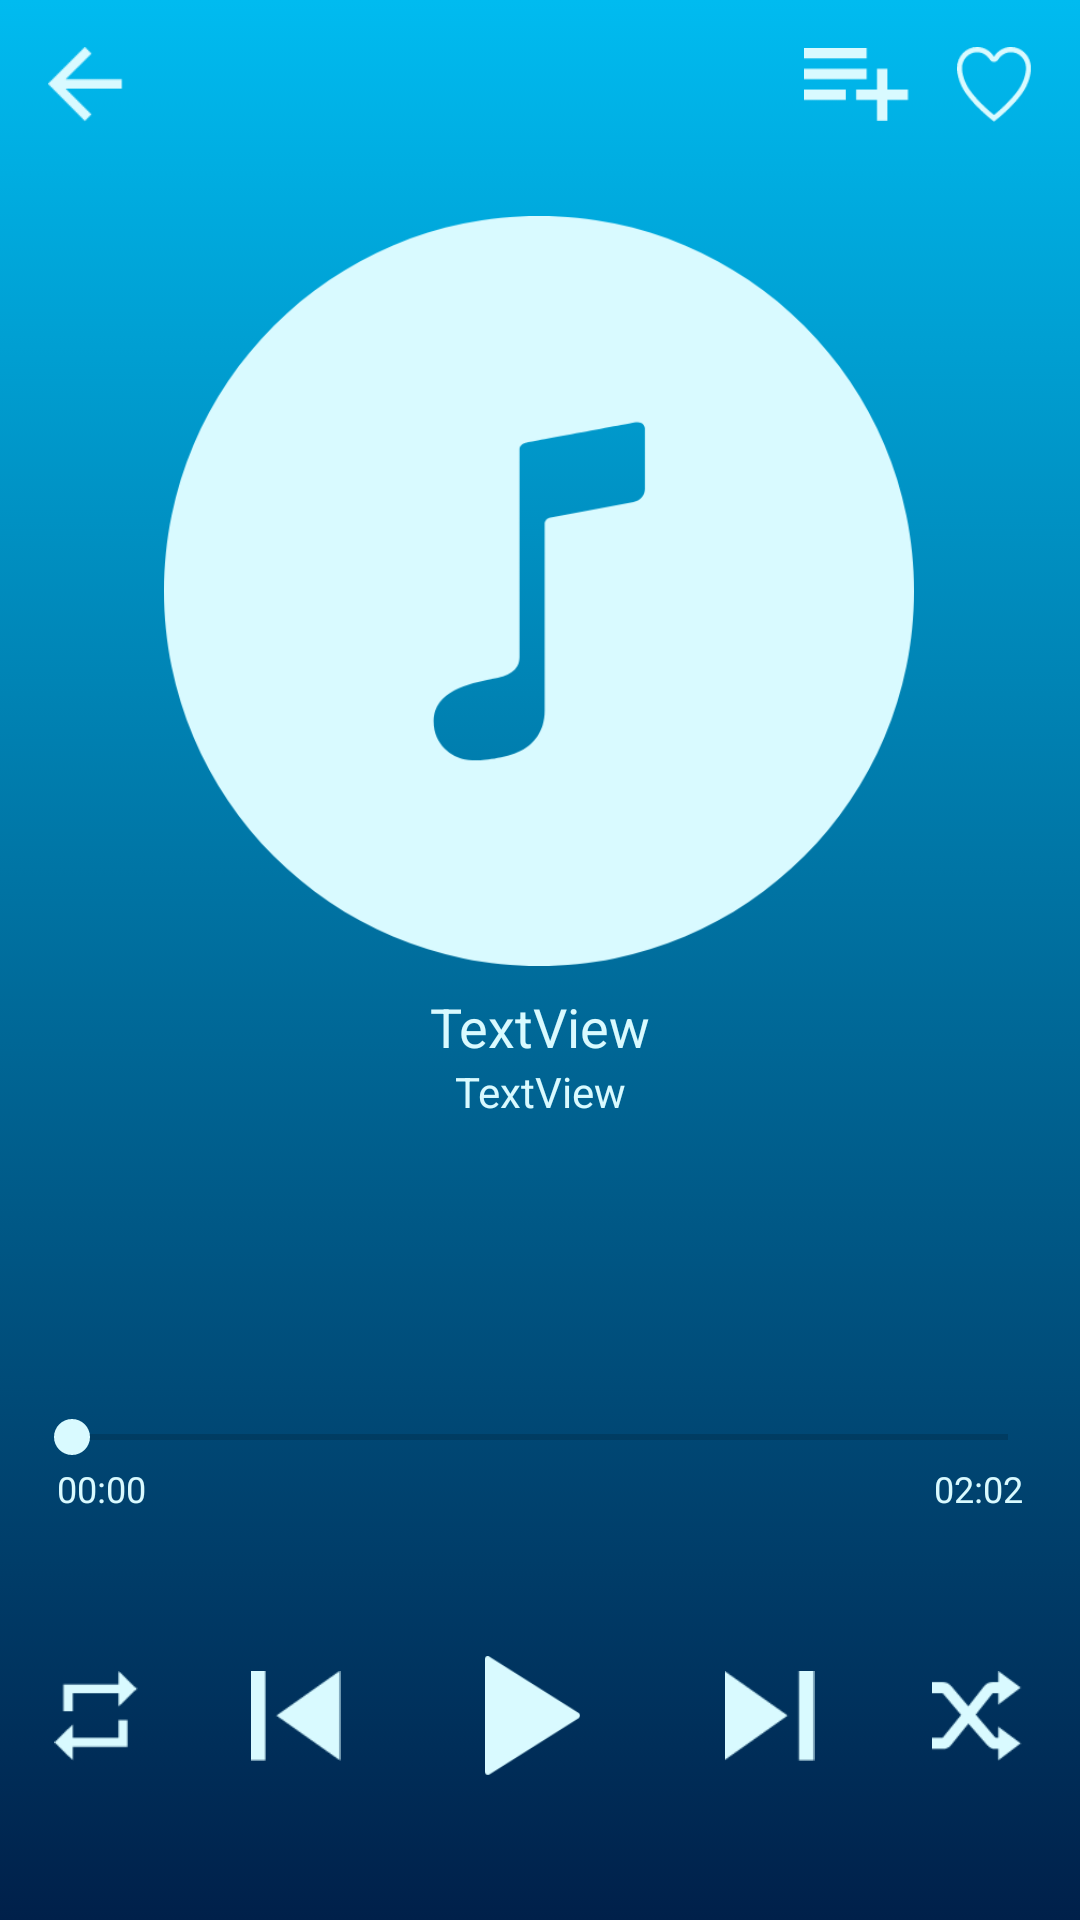

Android layout source for this screen:
<!-- AndroidManifest.xml: application theme SpottTheme -->
<!-- res/layout/player_bar_expanded.xml -->
<?xml version="1.0" encoding="utf-8"?>
<androidx.constraintlayout.widget.ConstraintLayout xmlns:android="http://schemas.android.com/apk/res/android"
    xmlns:app="http://schemas.android.com/apk/res-auto"
    xmlns:tools="http://schemas.android.com/tools"
    android:id="@+id/pbe_cons_background"
    android:layout_width="match_parent"
    android:layout_height="match_parent"
    android:background="@drawable/gradient_background"
    android:clickable="true"
    android:focusable="true">

    <FrameLayout
        android:id="@+id/toolbarPbe"
        android:layout_width="0dp"
        android:layout_height="56dp"
        app:layout_constraintEnd_toEndOf="parent"
        app:layout_constraintStart_toStartOf="parent"
        app:layout_constraintTop_toTopOf="parent">

        <androidx.constraintlayout.widget.ConstraintLayout
            android:layout_width="match_parent"
            android:layout_height="match_parent">

            <ImageButton
                android:id="@+id/btn_pbe_addplaylist"
                android:layout_width="35dp"
                android:layout_height="wrap_content"
                android:layout_marginEnd="16dp"
                android:adjustViewBounds="true"
                android:background="#00000000"
                android:onClick="AddMusicPlayList"
                android:scaleType="fitCenter"
                app:layout_constraintBottom_toBottomOf="@+id/btn_pbe_fav"
                app:layout_constraintEnd_toStartOf="@+id/btn_pbe_fav"
                app:layout_constraintTop_toTopOf="@+id/btn_pbe_fav"
                app:srcCompat="@drawable/ic_pbe_add" />

            <ImageButton
                android:id="@+id/btn_pbe_fav"
                android:layout_width="25dp"
                android:layout_height="25dp"
                android:layout_marginEnd="16dp"
                android:adjustViewBounds="true"
                android:background="@drawable/ic_pbe_nofav"
                android:onClick="addToFavs"
                android:scaleType="fitCenter"
                app:layout_constraintBottom_toBottomOf="parent"
                app:layout_constraintEnd_toEndOf="parent"
                app:layout_constraintTop_toTopOf="parent" />

            <ImageButton
                android:id="@+id/btn_pbe_back"
                android:layout_width="25dp"
                android:layout_height="25dp"
                android:layout_marginStart="16dp"
                android:adjustViewBounds="true"
                android:background="@drawable/ic_pbe_back"
                android:onClick="expandPlayer"
                android:scaleType="fitCenter"
                app:layout_constraintBottom_toBottomOf="parent"
                app:layout_constraintStart_toStartOf="parent"
                app:layout_constraintTop_toTopOf="parent" />
        </androidx.constraintlayout.widget.ConstraintLayout>

    </FrameLayout>

    <ImageView
        android:id="@+id/pbe_disk"
        android:layout_width="250dp"
        android:layout_height="250dp"
        android:layout_marginTop="16dp"
        android:adjustViewBounds="true"
        android:scaleType="fitCenter"
        app:layout_constraintEnd_toEndOf="parent"
        app:layout_constraintHorizontal_bias="0.496"
        app:layout_constraintStart_toStartOf="parent"
        app:layout_constraintTop_toBottomOf="@+id/toolbarPbe"
        app:srcCompat="@drawable/ic_pbe_disk" />

    <TextView
        android:id="@+id/text_pbe_nomeMusica"
        android:layout_width="0dp"
        android:layout_height="wrap_content"
        android:layout_marginStart="16dp"
        android:layout_marginTop="8dp"
        android:layout_marginEnd="16dp"
        android:ellipsize="marquee"
        android:marqueeRepeatLimit="marquee_forever"
        android:text="TextView"
        android:textAlignment="center"

        android:textSize="18sp"
        app:layout_constraintEnd_toEndOf="parent"
        app:layout_constraintHorizontal_bias="0.0"
        app:layout_constraintStart_toStartOf="parent"
        app:layout_constraintTop_toBottomOf="@+id/pbe_disk" />

    <TextView
        android:id="@+id/text_pbe_nomeAutor"
        android:layout_width="0dp"
        android:layout_height="wrap_content"
        android:text="TextView"
        android:textAlignment="center"
        android:textSize="14sp"
        app:layout_constraintEnd_toEndOf="@+id/text_pbe_nomeMusica"
        app:layout_constraintStart_toStartOf="@+id/text_pbe_nomeMusica"
        app:layout_constraintTop_toBottomOf="@+id/text_pbe_nomeMusica" />

    <FrameLayout
        android:layout_width="0dp"
        android:layout_height="170dp"
        app:layout_constraintBottom_toBottomOf="parent"
        app:layout_constraintEnd_toEndOf="parent"
        app:layout_constraintStart_toStartOf="parent">

        <androidx.constraintlayout.widget.ConstraintLayout
            android:layout_width="match_parent"
            android:layout_height="match_parent">

            <SeekBar
                android:id="@+id/seekbar_pbe_musicDuration"
                android:layout_width="0dp"
                android:layout_height="wrap_content"
                android:layout_marginStart="8dp"
                android:layout_marginEnd="8dp"
                android:backgroundTint="#000000"
                android:backgroundTintMode="src_over"
                app:layout_constraintEnd_toEndOf="parent"
                app:layout_constraintStart_toStartOf="parent"
                app:layout_constraintTop_toTopOf="parent" />

            <TextView
                android:id="@+id/text_pbe_currentDuration"
                android:layout_width="wrap_content"
                android:layout_height="wrap_content"
                android:layout_marginStart="11dp"
                android:text="00:00"
                android:textSize="12sp"
                app:layout_constraintStart_toStartOf="@+id/seekbar_pbe_musicDuration"
                app:layout_constraintTop_toBottomOf="@+id/seekbar_pbe_musicDuration" />

            <TextView
                android:id="@+id/text_pbe_finalDuration"
                android:layout_width="wrap_content"
                android:layout_height="wrap_content"
                android:layout_marginEnd="11dp"
                android:text="02:02"
                android:textSize="12sp"
                app:layout_constraintEnd_toEndOf="@+id/seekbar_pbe_musicDuration"
                app:layout_constraintTop_toBottomOf="@+id/seekbar_pbe_musicDuration" />

            <FrameLayout
                android:layout_width="0dp"
                android:layout_height="0dp"
                app:layout_constraintBottom_toBottomOf="parent"
                app:layout_constraintEnd_toEndOf="parent"
                app:layout_constraintStart_toStartOf="parent"
                app:layout_constraintTop_toBottomOf="@+id/text_pbe_currentDuration">

                <LinearLayout
                    android:layout_width="match_parent"
                    android:layout_height="match_parent"
                    android:gravity="center_vertical"
                    android:orientation="horizontal">

                    <ImageView
                        android:id="@+id/btn_pbe_loopMusic"
                        android:layout_width="wrap_content"
                        android:layout_height="30dp"
                        android:layout_weight="1"
                        android:onClick="loopMusic"
                        app:srcCompat="@drawable/ic_pbe_repeat" />

                    <ImageView
                        android:id="@+id/btn_pbe_backMusic"
                        android:layout_width="wrap_content"
                        android:layout_height="30dp"
                        android:layout_weight="1"
                        android:onClick="backMusic"
                        app:srcCompat="@drawable/ic_pbe_backmusic" />

                    <ImageView
                        android:id="@+id/btn_pbe_play"
                        android:layout_width="wrap_content"
                        android:layout_height="40dp"
                        android:layout_weight="1"
                        android:onClick="startLastMusic"
                        app:srcCompat="@drawable/ic_pbe_playbutton" />

                    <ImageView
                        android:id="@+id/btn_pbe_nextMusic"
                        android:layout_width="wrap_content"
                        android:layout_height="30dp"
                        android:layout_weight="1"
                        android:onClick="nextMusic"
                        app:srcCompat="@drawable/ic_pbe_nextmusic" />

                    <ImageView
                        android:id="@+id/btn_pbe_randomMusic"
                        android:layout_width="wrap_content"
                        android:layout_height="30dp"
                        android:layout_weight="1"
                        android:onClick="randomMusic"
                        app:srcCompat="@drawable/ic_pbe_random" />
                </LinearLayout>
            </FrameLayout>

        </androidx.constraintlayout.widget.ConstraintLayout>
    </FrameLayout>

</androidx.constraintlayout.widget.ConstraintLayout>
<!-- resources referenced by this layout -->
<resources>
  <!-- drawable gradient_background (drawable) -->
  <?xml version="1.0" encoding="utf-8"?>
  <selector xmlns:android="http://schemas.android.com/apk/res/android">
    <item>
      <shape>
        <gradient
            android:angle="270"
            android:startColor="@color/colorPrimary"
            android:endColor="@color/colorBackgroundDark"
            android:type="linear" />
      </shape>
    </item>
  </selector>
  <!-- drawable ic_pbe_add: png bitmap (drawable, 565 bytes) -->
  <!-- drawable ic_pbe_back: png bitmap (drawable, 741 bytes) -->
  <!-- drawable ic_pbe_backmusic: png bitmap (drawable, 666 bytes) -->
  <!-- drawable ic_pbe_disk: png bitmap (drawable, 30666 bytes) -->
  <!-- drawable ic_pbe_nextmusic: png bitmap (drawable, 661 bytes) -->
  <!-- drawable ic_pbe_nofav: png bitmap (drawable, 1699 bytes) -->
  <!-- drawable ic_pbe_playbutton: png bitmap (drawable, 1540 bytes) -->
  <!-- drawable ic_pbe_random: png bitmap (drawable, 2184 bytes) -->
  <!-- drawable ic_pbe_repeat: png bitmap (drawable, 663 bytes) -->
  <style name="SpottTheme" parent="Theme.AppCompat.Light.NoActionBar">
          <item name="colorPrimary">@color/colorPrimary</item>
          <item name="colorPrimaryDark">@color/colorPrimaryDark</item>
          <item name="colorAccent">@color/colorAccent</item>
  
          <item name="android:textColorPrimary">@color/colorAccent</item>
          <item name="android:textColor">@color/colorAccent</item>
          <item name="android:textColorPrimaryInverse">@color/colorAccent</item>
      </style>
  <color name="colorPrimary">#00BBF0</color>
  <color name="colorBackgroundDark">#00204A</color>
  <color name="colorPrimaryDark">#00BBF0</color>
  <color name="colorAccent">#D9FAFF</color>
</resources>
